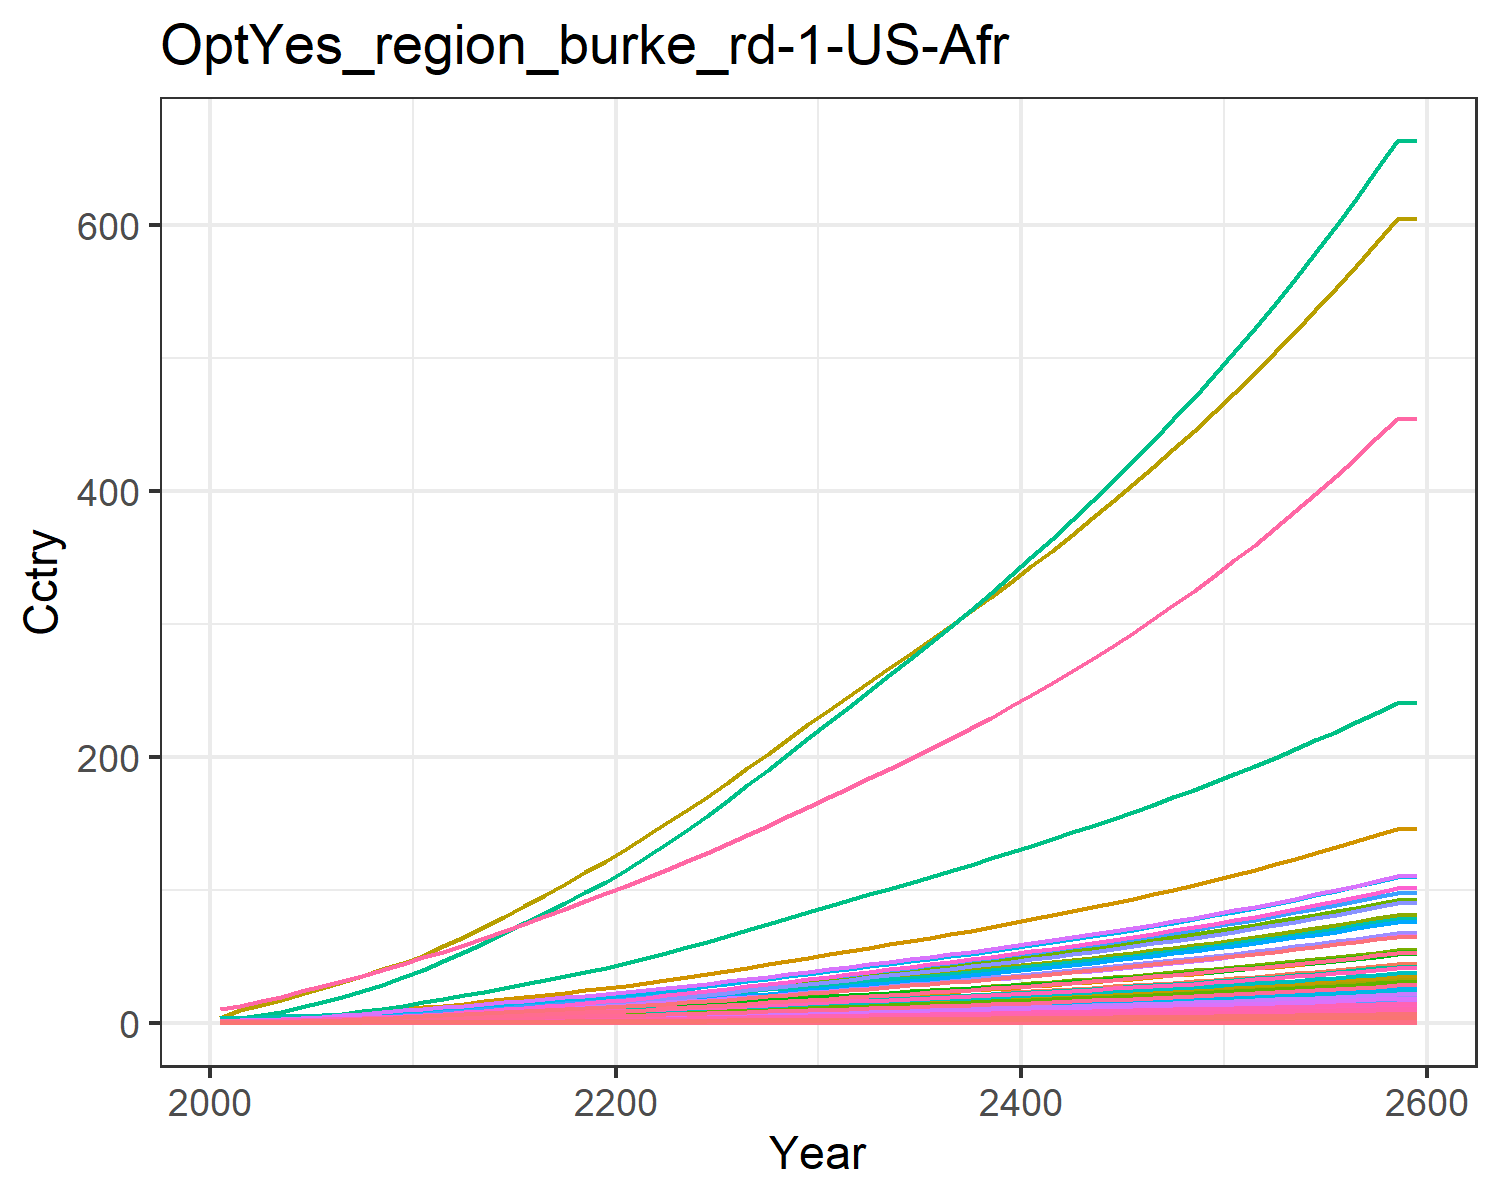

The data file committed next to this chart (first rows):
0.014304854411657983, 0.028042516464648597, 0.008174296844170953, 0.27687422563250974, 0.30880338277287567, 0.006262948969163202, 0.6130812811606551, 0.21434851782349587, 0.03797808344464394, 0.0011314075149048085, 0.2535861523147402, 0.003578333661770298, 0.005039524111538957, 0.12862330225441526, 0.032673707653396396, 0.02829845051609841, 0.004022483381000166, 0.010162523070205359, 0.039750057095224, 0.0010658161599353122, 0.02817911131475511, 1.0895079664693732, 0.0017666105151300175, 0.006808150346850285
0.02164, 0.05233, 0.01064, 0.461, 0.4793, 0.008162, 0.7867, 0.2607, 0.04944, 0.002113, 0.3082, 0.006675, 0.009402, 0.1942, 0.04256, 0.04711, 0.006236, 0.01324, 0.05182, 0.001652, 0.04374, 1.689, 0.002738, 0.01028
0.03646, 0.0945, 0.01509, 0.7076, 0.7035, 0.01158, 1.012, 0.332, 0.07009, 0.003819, 0.3923, 0.01205, 0.01697, 0.3264, 0.06036, 0.0723, 0.009141, 0.01879, 0.07357, 0.002421, 0.0642, 2.477, 0.004012, 0.01727
0.05684, 0.1653, 0.02003, 1.008, 0.9669, 0.0154, 1.241, 0.4037, 0.09306, 0.006683, 0.4767, 0.02105, 0.02965, 0.5076, 0.08019, 0.1029, 0.01255, 0.02497, 0.09784, 0.003321, 0.08824, 3.4, 0.005505, 0.02684
0.08349, 0.2605, 0.0255, 1.364, 1.257, 0.01963, 1.457, 0.4762, 0.1185, 0.01055, 0.562, 0.03316, 0.04672, 0.7438, 0.1021, 0.1393, 0.01628, 0.03181, 0.1247, 0.004309, 0.1147, 4.413, 0.007142, 0.03932
0.114, 0.3698, 0.03129, 1.731, 1.548, 0.02412, 1.648, 0.5447, 0.1453, 0.01498, 0.6425, 0.04705, 0.06629, 1.013, 0.1254, 0.1768, 0.02003, 0.03907, 0.1533, 0.0053, 0.1413, 5.431, 0.008784, 0.05356
0.148, 0.4876, 0.03749, 2.115, 1.852, 0.02894, 1.823, 0.6098, 0.1742, 0.01978, 0.7189, 0.06202, 0.08739, 1.313, 0.1504, 0.216, 0.02394, 0.04686, 0.184, 0.006333, 0.1691, 6.493, 0.0105, 0.06936
0.1878, 0.6294, 0.04407, 2.547, 2.18, 0.03405, 2, 0.6748, 0.2048, 0.02556, 0.7951, 0.08004, 0.1128, 1.662, 0.1768, 0.2601, 0.02815, 0.05512, 0.2165, 0.007443, 0.199, 7.633, 0.01234, 0.0878
0.2334, 0.7976, 0.05094, 3.029, 2.528, 0.0394, 2.176, 0.7402, 0.2367, 0.03243, 0.8717, 0.1014, 0.143, 2.062, 0.2045, 0.3094, 0.03262, 0.06376, 0.2506, 0.008623, 0.2308, 8.846, 0.01429, 0.1089
0.2859, 1.006, 0.05764, 3.597, 2.894, 0.04462, 2.336, 0.8024, 0.2679, 0.04094, 0.9446, 0.1279, 0.1804, 2.522, 0.2315, 0.3673, 0.03731, 0.0722, 0.2839, 0.009862, 0.2642, 10.12, 0.01635, 0.1332
0.3406, 1.214, 0.06551, 4.144, 3.286, 0.05075, 2.532, 0.8772, 0.3045, 0.04947, 1.032, 0.1544, 0.2178, 3, 0.2632, 0.4233, 0.04234, 0.08211, 0.323, 0.01119, 0.3, 11.48, 0.01855, 0.1585
0.4011, 1.397, 0.07493, 4.533, 3.659, 0.05809, 2.757, 0.9605, 0.3483, 0.05702, 1.13, 0.1778, 0.2509, 3.529, 0.3012, 0.4631, 0.04712, 0.09396, 0.3697, 0.01245, 0.3341, 12.78, 0.02064, 0.1864
0.4596, 1.585, 0.08599, 5.021, 4.111, 0.06669, 3.042, 1.066, 0.3997, 0.06475, 1.254, 0.2017, 0.2848, 4.04, 0.3457, 0.5129, 0.05292, 0.1079, 0.4244, 0.01398, 0.3753, 14.35, 0.02318, 0.2135
0.5216, 1.778, 0.09744, 5.499, 4.568, 0.0756, 3.323, 1.17, 0.4531, 0.07273, 1.377, 0.2264, 0.3198, 4.582, 0.3919, 0.5619, 0.0588, 0.1223, 0.4812, 0.01553, 0.4171, 15.95, 0.02575, 0.2422
0.5861, 1.975, 0.1093, 5.984, 5.034, 0.08483, 3.603, 1.275, 0.5083, 0.08089, 1.5, 0.2516, 0.3557, 5.147, 0.4397, 0.6115, 0.06479, 0.1372, 0.5399, 0.01711, 0.4596, 17.57, 0.02837, 0.2721
0.6527, 2.174, 0.1216, 6.47, 5.506, 0.09436, 3.886, 1.381, 0.5655, 0.08916, 1.624, 0.2772, 0.3921, 5.729, 0.4891, 0.6613, 0.07086, 0.1526, 0.6005, 0.01872, 0.5027, 19.22, 0.03103, 0.303
0.7217, 2.374, 0.1342, 6.957, 5.983, 0.1042, 4.174, 1.489, 0.6243, 0.09746, 1.751, 0.3029, 0.4287, 6.335, 0.54, 0.7112, 0.07703, 0.1685, 0.6629, 0.02035, 0.5463, 20.89, 0.03373, 0.3352
0.7931, 2.573, 0.1471, 7.445, 6.466, 0.1142, 4.467, 1.599, 0.6848, 0.1058, 1.88, 0.3286, 0.4652, 6.962, 0.5922, 0.7612, 0.08326, 0.1848, 0.727, 0.022, 0.5904, 22.58, 0.03647, 0.3684
0.8657, 2.77, 0.1604, 7.933, 6.953, 0.1245, 4.765, 1.71, 0.7468, 0.114, 2.012, 0.354, 0.5015, 7.601, 0.6457, 0.8113, 0.08956, 0.2014, 0.7925, 0.02366, 0.6349, 24.28, 0.03923, 0.4024
0.9391, 2.965, 0.174, 8.421, 7.443, 0.135, 5.07, 1.824, 0.81, 0.1221, 2.146, 0.3793, 0.5376, 8.247, 0.7004, 0.8612, 0.09589, 0.2184, 0.8593, 0.02534, 0.6796, 26, 0.042, 0.4368
1.018, 3.176, 0.1881, 8.953, 7.972, 0.146, 5.382, 1.942, 0.8762, 0.131, 2.284, 0.4065, 0.5766, 8.945, 0.7574, 0.9158, 0.1027, 0.2362, 0.9291, 0.02715, 0.7279, 27.85, 0.045, 0.474
1.106, 3.409, 0.203, 9.548, 8.555, 0.1576, 5.703, 2.064, 0.9457, 0.1407, 2.428, 0.4367, 0.6196, 9.714, 0.8175, 0.9769, 0.1103, 0.2549, 1.003, 0.02915, 0.7811, 29.89, 0.04831, 0.5149
1.197, 3.674, 0.2184, 10.17, 9.162, 0.1695, 6.032, 2.189, 1.018, 0.1518, 2.576, 0.4709, 0.6686, 10.52, 0.8794, 1.041, 0.1181, 0.2742, 1.078, 0.03123, 0.8366, 32.02, 0.05176, 0.5577
1.292, 3.952, 0.2341, 10.81, 9.791, 0.1817, 6.368, 2.318, 1.091, 0.1634, 2.727, 0.507, 0.7201, 11.35, 0.9431, 1.107, 0.1263, 0.2941, 1.156, 0.03338, 0.894, 34.22, 0.05532, 0.602
1.389, 4.24, 0.2503, 11.47, 10.44, 0.1943, 6.712, 2.45, 1.167, 0.1755, 2.882, 0.5443, 0.7736, 12.2, 1.008, 1.174, 0.1346, 0.3144, 1.236, 0.03559, 0.9531, 36.48, 0.05899, 0.6475
1.491, 4.54, 0.2671, 12.17, 11.12, 0.2073, 7.074, 2.589, 1.245, 0.1882, 3.046, 0.5833, 0.8294, 13.1, 1.076, 1.246, 0.1435, 0.3355, 1.319, 0.03792, 1.015, 38.86, 0.06286, 0.6956
1.595, 4.847, 0.2842, 12.88, 11.81, 0.2206, 7.442, 2.73, 1.326, 0.2011, 3.212, 0.6231, 0.8864, 14.01, 1.145, 1.318, 0.1524, 0.3571, 1.403, 0.0403, 1.079, 41.29, 0.06679, 0.7444
1.701, 5.159, 0.3017, 13.59, 12.52, 0.2342, 7.817, 2.875, 1.407, 0.2142, 3.382, 0.6637, 0.9447, 14.94, 1.216, 1.392, 0.1616, 0.379, 1.49, 0.04271, 1.143, 43.76, 0.0708, 0.7939
1.808, 5.476, 0.3195, 14.32, 13.24, 0.248, 8.2, 3.022, 1.491, 0.2277, 3.556, 0.705, 1.004, 15.87, 1.288, 1.467, 0.1709, 0.4014, 1.578, 0.04518, 1.209, 46.29, 0.07489, 0.8442
1.918, 5.8, 0.3376, 15.07, 13.98, 0.2622, 8.591, 3.174, 1.576, 0.2414, 3.735, 0.7472, 1.065, 16.83, 1.361, 1.544, 0.1804, 0.4243, 1.668, 0.04771, 1.276, 48.86, 0.07907, 0.8955
2.026, 6.119, 0.3556, 15.8, 14.7, 0.2762, 8.973, 3.322, 1.66, 0.2549, 3.909, 0.7888, 1.124, 17.77, 1.434, 1.619, 0.1898, 0.4469, 1.756, 0.05019, 1.343, 51.4, 0.08318, 0.946
2.131, 6.43, 0.3731, 16.52, 15.4, 0.2898, 9.341, 3.466, 1.742, 0.2682, 4.077, 0.8294, 1.183, 18.69, 1.504, 1.693, 0.1989, 0.469, 1.843, 0.05259, 1.407, 53.85, 0.08716, 0.9955
2.237, 6.742, 0.3906, 17.25, 16.11, 0.3035, 9.711, 3.609, 1.824, 0.2814, 4.247, 0.8702, 1.242, 19.61, 1.576, 1.768, 0.208, 0.4911, 1.93, 0.055, 1.471, 56.32, 0.09116, 1.045
2.344, 7.056, 0.4084, 17.98, 16.82, 0.3173, 10.09, 3.755, 1.907, 0.2949, 4.418, 0.9113, 1.301, 20.54, 1.647, 1.843, 0.2172, 0.5135, 2.018, 0.05744, 1.536, 58.81, 0.0952, 1.095
2.453, 7.374, 0.4264, 18.73, 17.55, 0.3314, 10.47, 3.904, 1.992, 0.3084, 4.593, 0.9529, 1.361, 21.49, 1.72, 1.92, 0.2266, 0.5363, 2.107, 0.05992, 1.602, 61.34, 0.09931, 1.146
2.563, 7.697, 0.4448, 19.49, 18.28, 0.3457, 10.86, 4.056, 2.078, 0.3222, 4.771, 0.9951, 1.422, 22.44, 1.795, 1.998, 0.2361, 0.5594, 2.198, 0.06244, 1.67, 63.91, 0.1035, 1.197
2.675, 8.024, 0.4634, 20.26, 19.03, 0.3602, 11.25, 4.211, 2.166, 0.3363, 4.953, 1.038, 1.484, 23.41, 1.871, 2.078, 0.2459, 0.583, 2.291, 0.06502, 1.739, 66.54, 0.1078, 1.25
2.788, 8.357, 0.4825, 21.05, 19.8, 0.3751, 11.66, 4.37, 2.255, 0.3506, 5.14, 1.082, 1.547, 24.4, 1.948, 2.159, 0.2558, 0.6071, 2.386, 0.06765, 1.809, 69.22, 0.1121, 1.303
2.905, 8.695, 0.502, 21.87, 20.59, 0.3903, 12.07, 4.533, 2.347, 0.3651, 5.332, 1.126, 1.611, 25.4, 2.027, 2.243, 0.266, 0.6317, 2.482, 0.07034, 1.881, 71.97, 0.1166, 1.357
3.023, 9.04, 0.5219, 22.7, 21.39, 0.4059, 12.5, 4.7, 2.44, 0.38, 5.528, 1.172, 1.677, 26.43, 2.108, 2.328, 0.2764, 0.6569, 2.581, 0.07309, 1.954, 74.78, 0.1211, 1.413
3.144, 9.392, 0.5423, 23.55, 22.22, 0.4218, 12.94, 4.872, 2.536, 0.3952, 5.73, 1.218, 1.744, 27.47, 2.19, 2.416, 0.2871, 0.6827, 2.682, 0.07591, 2.03, 77.66, 0.1258, 1.469
3.268, 9.752, 0.5632, 24.42, 23.06, 0.4381, 13.39, 5.048, 2.634, 0.4107, 5.937, 1.265, 1.812, 28.54, 2.275, 2.506, 0.298, 0.7091, 2.786, 0.0788, 2.107, 80.61, 0.1306, 1.527
3.394, 10.12, 0.5846, 25.32, 23.93, 0.4548, 13.85, 5.229, 2.735, 0.4265, 6.15, 1.314, 1.882, 29.63, 2.362, 2.598, 0.3092, 0.7361, 2.892, 0.08177, 2.186, 83.63, 0.1355, 1.587
3.524, 10.49, 0.6065, 26.24, 24.82, 0.472, 14.32, 5.416, 2.838, 0.4428, 6.37, 1.363, 1.954, 30.74, 2.451, 2.693, 0.3207, 0.7639, 3.001, 0.08482, 2.268, 86.74, 0.1406, 1.647
3.656, 10.88, 0.629, 27.19, 25.74, 0.4896, 14.81, 5.608, 2.944, 0.4594, 6.595, 1.414, 2.028, 31.89, 2.542, 2.791, 0.3326, 0.7924, 3.113, 0.08795, 2.351, 89.93, 0.1458, 1.709
3.792, 11.27, 0.6522, 28.16, 26.68, 0.5077, 15.31, 5.805, 3.053, 0.4765, 6.827, 1.466, 2.103, 33.06, 2.636, 2.891, 0.3447, 0.8216, 3.228, 0.09117, 2.437, 93.21, 0.1511, 1.773
3.932, 11.68, 0.6759, 29.16, 27.64, 0.5262, 15.82, 6.008, 3.165, 0.494, 7.066, 1.519, 2.18, 34.26, 2.733, 2.994, 0.3573, 0.8517, 3.346, 0.09447, 2.525, 96.58, 0.1566, 1.838
4.075, 12.09, 0.7003, 30.19, 28.64, 0.5453, 16.35, 6.218, 3.28, 0.512, 7.312, 1.573, 2.26, 35.49, 2.832, 3.1, 0.3701, 0.8826, 3.468, 0.09788, 2.616, 100, 0.1622, 1.905
4.222, 12.51, 0.7255, 31.25, 29.66, 0.565, 16.9, 6.433, 3.398, 0.5304, 7.565, 1.63, 2.341, 36.75, 2.934, 3.209, 0.3834, 0.9144, 3.593, 0.1014, 2.71, 103.6, 0.168, 1.974
4.373, 12.95, 0.7513, 32.34, 30.71, 0.5852, 17.46, 6.656, 3.519, 0.5494, 7.826, 1.687, 2.425, 38.04, 3.039, 3.322, 0.397, 0.9472, 3.721, 0.105, 2.806, 107.3, 0.174, 2.045
4.529, 13.39, 0.7779, 33.46, 31.8, 0.606, 18.03, 6.885, 3.645, 0.5689, 8.095, 1.746, 2.511, 39.37, 3.147, 3.437, 0.411, 0.9808, 3.854, 0.1087, 2.905, 111.1, 0.1802, 2.117
4.688, 13.85, 0.8052, 34.62, 32.91, 0.6274, 18.63, 7.121, 3.774, 0.589, 8.372, 1.807, 2.6, 40.74, 3.259, 3.557, 0.4255, 1.016, 3.99, 0.1125, 3.008, 115, 0.1865, 2.192
4.853, 14.33, 0.8334, 35.81, 34.07, 0.6495, 19.24, 7.364, 3.907, 0.6096, 8.658, 1.87, 2.691, 42.15, 3.373, 3.68, 0.4404, 1.051, 4.13, 0.1165, 3.113, 119, 0.193, 2.269
5.022, 14.81, 0.8625, 37.04, 35.25, 0.6723, 19.87, 7.615, 4.043, 0.6309, 8.953, 1.934, 2.785, 43.59, 3.492, 3.806, 0.4558, 1.088, 4.275, 0.1205, 3.222, 123.1, 0.1998, 2.348
5.196, 15.31, 0.8924, 38.3, 36.48, 0.6957, 20.52, 7.874, 4.185, 0.6527, 9.257, 2, 2.882, 45.08, 3.613, 3.937, 0.4716, 1.126, 4.424, 0.1247, 3.333, 127.4, 0.2067, 2.43
5.375, 15.82, 0.9233, 39.61, 37.74, 0.7199, 21.19, 8.141, 4.33, 0.6753, 9.57, 2.069, 2.981, 46.61, 3.739, 4.072, 0.488, 1.165, 4.578, 0.1291, 3.449, 131.8, 0.2139, 2.514
5.56, 16.35, 0.9551, 40.96, 39.04, 0.7448, 21.87, 8.417, 4.48, 0.6985, 9.894, 2.139, 3.084, 48.18, 3.869, 4.211, 0.5048, 1.205, 4.736, 0.1335, 3.568, 136.3, 0.2213, 2.6
5.75, 16.89, 0.9879, 42.35, 40.38, 0.7705, 22.58, 8.701, 4.635, 0.7224, 10.23, 2.211, 3.189, 49.8, 4.002, 4.354, 0.5222, 1.247, 4.9, 0.1381, 3.691, 141, 0.2289, 2.689
5.946, 17.45, 1.022, 43.78, 41.77, 0.797, 23.32, 8.994, 4.794, 0.747, 10.57, 2.286, 3.298, 51.47, 4.14, 4.502, 0.5402, 1.29, 5.068, 0.1429, 3.818, 145.8, 0.2368, 2.781
5.946, 17.45, 1.022, 43.78, 41.77, 0.797, 23.32, 8.994, 4.794, 0.747, 10.57, 2.286, 3.298, 51.47, 4.14, 4.502, 0.5402, 1.29, 5.068, 0.1429, 3.818, 145.8, 0.2368, 2.781
